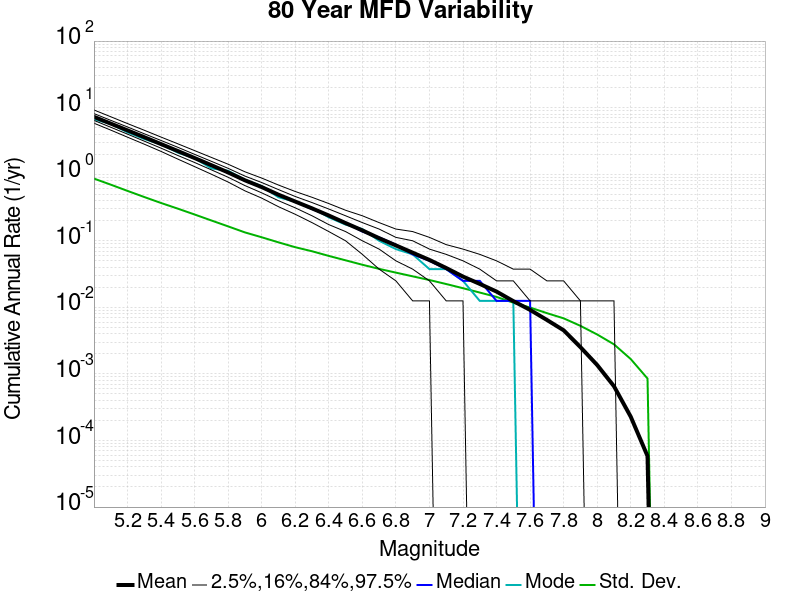

Source data for this figure (header and first rows):
Magnitude, Mean, Median, Mode, Std. Dev., 2.5 %-ile, 16 %-ile, 84 %-ile, 97.5 %-ile
5.0, 7.278, 7.2, 6.688, 0.8595, 5.838, 6.438, 8.137, 9.225
5.1, 5.76, 5.713, 5.7, 0.697, 4.6, 5.075, 6.45, 7.3
5.2, 4.557, 4.513, 4.263, 0.5615, 3.6, 4.0, 5.125, 5.763
5.3, 3.599, 3.575, 3.375, 0.4543, 2.825, 3.138, 4.05, 4.575
5.4, 2.834, 2.812, 2.812, 0.3696, 2.2, 2.462, 3.212, 3.612
5.5, 2.23, 2.212, 2.112, 0.3038, 1.688, 1.913, 2.538, 2.862
5.6, 1.749, 1.738, 1.738, 0.2482, 1.3, 1.5, 1.988, 2.263
5.7, 1.366, 1.363, 1.225, 0.2019, 1.0, 1.163, 1.562, 1.788
5.8, 1.063, 1.05, 1.125, 0.1645, 0.7625, 0.9, 1.225, 1.413
5.9, 0.8101, 0.8, 0.825, 0.1336, 0.5625, 0.675, 0.9375, 1.087
6.0, 0.6412, 0.6375, 0.6625, 0.1129, 0.4375, 0.525, 0.75, 0.875
6.1, 0.4921, 0.4875, 0.45, 0.09472, 0.325, 0.4, 0.5875, 0.6875
6.2, 0.3884, 0.3875, 0.3875, 0.08005, 0.25, 0.3125, 0.4625, 0.55
6.3, 0.3068, 0.3, 0.3125, 0.0696, 0.1875, 0.2375, 0.375, 0.45
6.4, 0.2395, 0.2375, 0.225, 0.05924, 0.1375, 0.175, 0.3, 0.3625
6.5, 0.1844, 0.1875, 0.175, 0.05087, 0.1, 0.1375, 0.2375, 0.2875
6.6, 0.1432, 0.1375, 0.15, 0.04365, 0.0625, 0.1, 0.1875, 0.2375
6.7, 0.1093, 0.1125, 0.1, 0.03784, 0.0375, 0.075, 0.15, 0.1875
6.8, 0.08522, 0.0875, 0.075, 0.03323, 0.025, 0.05, 0.1125, 0.15
6.9, 0.06626, 0.0625, 0.0625, 0.02923, 0.0125, 0.0375, 0.1, 0.1375
7.0, 0.05153, 0.05, 0.0375, 0.02573, 0.0125, 0.025, 0.075, 0.1125
7.1, 0.03896, 0.0375, 0.0375, 0.02239, 0.0, 0.0125, 0.0625, 0.0875
7.2, 0.02899, 0.025, 0.025, 0.01939, 0.0, 0.0125, 0.05, 0.075
7.3, 0.0225, 0.025, 0.0125, 0.01668, 0.0, 0.0, 0.0375, 0.0625
7.4, 0.01726, 0.0125, 0.0125, 0.01435, 0.0, 0.0, 0.025, 0.05
7.5, 0.0124, 0.0125, 0.0125, 0.01175, 0.0, 0.0, 0.025, 0.0375
7.6, 0.009156, 0.0125, 0.0, 0.00994, 0.0, 0.0, 0.0125, 0.0375
7.7, 0.006472, 0.0, 0.0, 0.008189, 0.0, 0.0, 0.0125, 0.025
7.8, 0.004523, 0.0, 0.0, 0.006837, 0.0, 0.0, 0.0125, 0.025
7.9, 0.002527, 0.0, 0.0, 0.005276, 0.0, 0.0, 0.0125, 0.0125
8.0, 0.00136, 0.0, 0.0, 0.003912, 0.0, 0.0, 0.0, 0.0125
8.1, 6.535948E-4, 0.0, 0.0, 0.002783, 0.0, 0.0, 0.0, 0.0125
8.2, 2.2759104E-4, 0.0, 0.0, 0.001672, 0.0, 0.0, 0.0, 0.0
8.3, 5.8356676E-5, 0.0, 0.0, 8.5228635E-4, 0.0, 0.0, 0.0, 0.0
8.4, 0.0, 0.0, 0.0, 0.0, 0.0, 0.0, 0.0, 0.0
8.5, 0.0, 0.0, 0.0, 0.0, 0.0, 0.0, 0.0, 0.0
8.6, 0.0, 0.0, 0.0, 0.0, 0.0, 0.0, 0.0, 0.0
8.7, 0.0, 0.0, 0.0, 0.0, 0.0, 0.0, 0.0, 0.0
8.8, 0.0, 0.0, 0.0, 0.0, 0.0, 0.0, 0.0, 0.0
8.9, 0.0, 0.0, 0.0, 0.0, 0.0, 0.0, 0.0, 0.0
9.0, 0.0, 0.0, 0.0, 0.0, 0.0, 0.0, 0.0, 0.0
